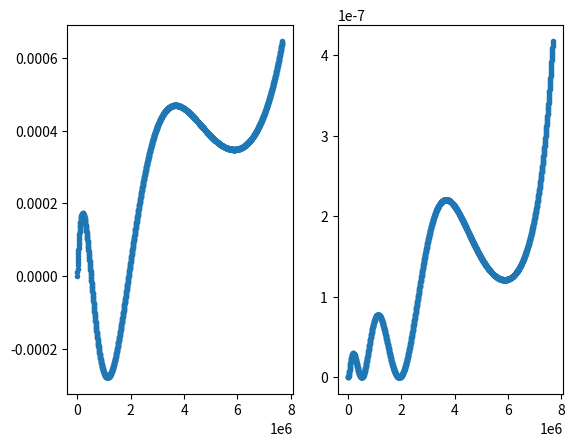

Source code (Python):
import scipy as sp
import numpy as np
import matplotlib.pyplot as plt

#important to note: using h_bar = c = 1


def hydrogen_energies(n):               #for convenience: exact energy calculator for Hydrogen given n
    mu = 0.000511 #electron mass in GeV/c^-2
    alpha = 1/137 
    E_n = - mu * alpha**2/(2*n**2) #E_n in GeV
    print('the requested E_n', E_n)
    return E_n
#print(hydrogen_energies(1), hydrogen_energies(2), hydrogen_energies(3), hydrogen_energies(4), hydrogen_energies(5))



def system(r, Y, l, mu, E_nl, alpha, beta): #defining my system of differential equations: taking all parameters as input
    u, v = Y                                #unpacking y since two equations (one second order split into two first order)
    du_dr = v                               
    dv_dr = (l*(l+1))/(r**2) * u - (2 * mu * (E_nl - ((-alpha)/(r) + beta*r))) * u  #hmm what is beta and how do I find it + removed 4/3 for Hydrogen testing
    return [du_dr, dv_dr] 

def zero_crossing(r, Y, l, mu, E, alpha, beta):
    u, v = Y
    return u     #trigger function to find when u == 0, called by solve_ivp

def sch_solver(l,m_1,m_2, n, alpha, beta): #passing all system parameters as arguments to make adaptable code for different particles
    E_nl = hydrogen_energies(n)
    E_nl = -1.579999999999999e-09
    mu = (1/m_1 + 1/m_2) ** (-1)
    initial_conditions = [0,1]    #because we want u(0) = 0, du(0)/dr = v(0) = 1

    a0 = 1/(mu*alpha)  # Bohr radius in GeV^-1
    r0 = 1e-6 * a0     # small start
    rmax = 100* a0     # extend beyond peak
    rmax = 7678791.00312025
    print(rmax)

    r_eval = np.linspace(r0,rmax,1510)  #points to evaluate u(r) at, called by solve_ivp

    #scipy function to solve differential equations system. Unpack solutions both for u and v, and corresponding distances evaluated at
    sol = sp.integrate.solve_ivp(system, [r0,rmax], initial_conditions, t_eval = r_eval, args = (l, mu, E_nl, alpha, beta), events = zero_crossing) 
    u, v = sol.y[0], sol.y[1] 
    r = sol.t

    #automatically finds steps where evaluates to 0 thanks to trigger above)
    nodes_location = sol.t_events[0]
    nodes_nb = len(nodes_location)
    

    #finds turning points by looking for slope change, by calculating for all pairs of points and looking for sign change when multiplied
    turning_points_index = [i for i in range(1, len(u)-1) if (u[i]-u[i-1])*(u[i+1]-u[i]) < 0] 
    turning_points_location = r[turning_points_index]
    turning_points_nb = len(turning_points_location)
    print(turning_points_nb, 'this is turning_points_nb')
    print('these are the turning points location', turning_points_location)

    print(nodes_nb, 'this is nodes nb')
    print('these are the nodes_location', nodes_location)




    fig, axs = plt.subplots(1,2)

    #plt.scatter(r,u, marker = '.')             #remove plotting for now since otherwise plots it every iteration
    #plt.show()

    integral = sp.integrate.simpson(u**2,r)                           #evaluating integral over all u_nl to then normalise by result
    normalised_u = u/(np.sqrt(integral))
    normalised_check = sp.integrate.simpson(normalised_u**2, r)
    print('this is normalised check: hopefully one', normalised_check)

    axs[0].scatter(r, normalised_u, marker = '.')                        #plot u_nl(r) normalised
    axs[1].scatter(r, normalised_u**2, marker = '.')                     #plot |u_nl(r)|**2 normalised (probability density function)
    plt.show()

    return(nodes_nb, turning_points_nb, u, r)

sch_solver(0,0.000511,100000000000,2 ,1/137,0)
